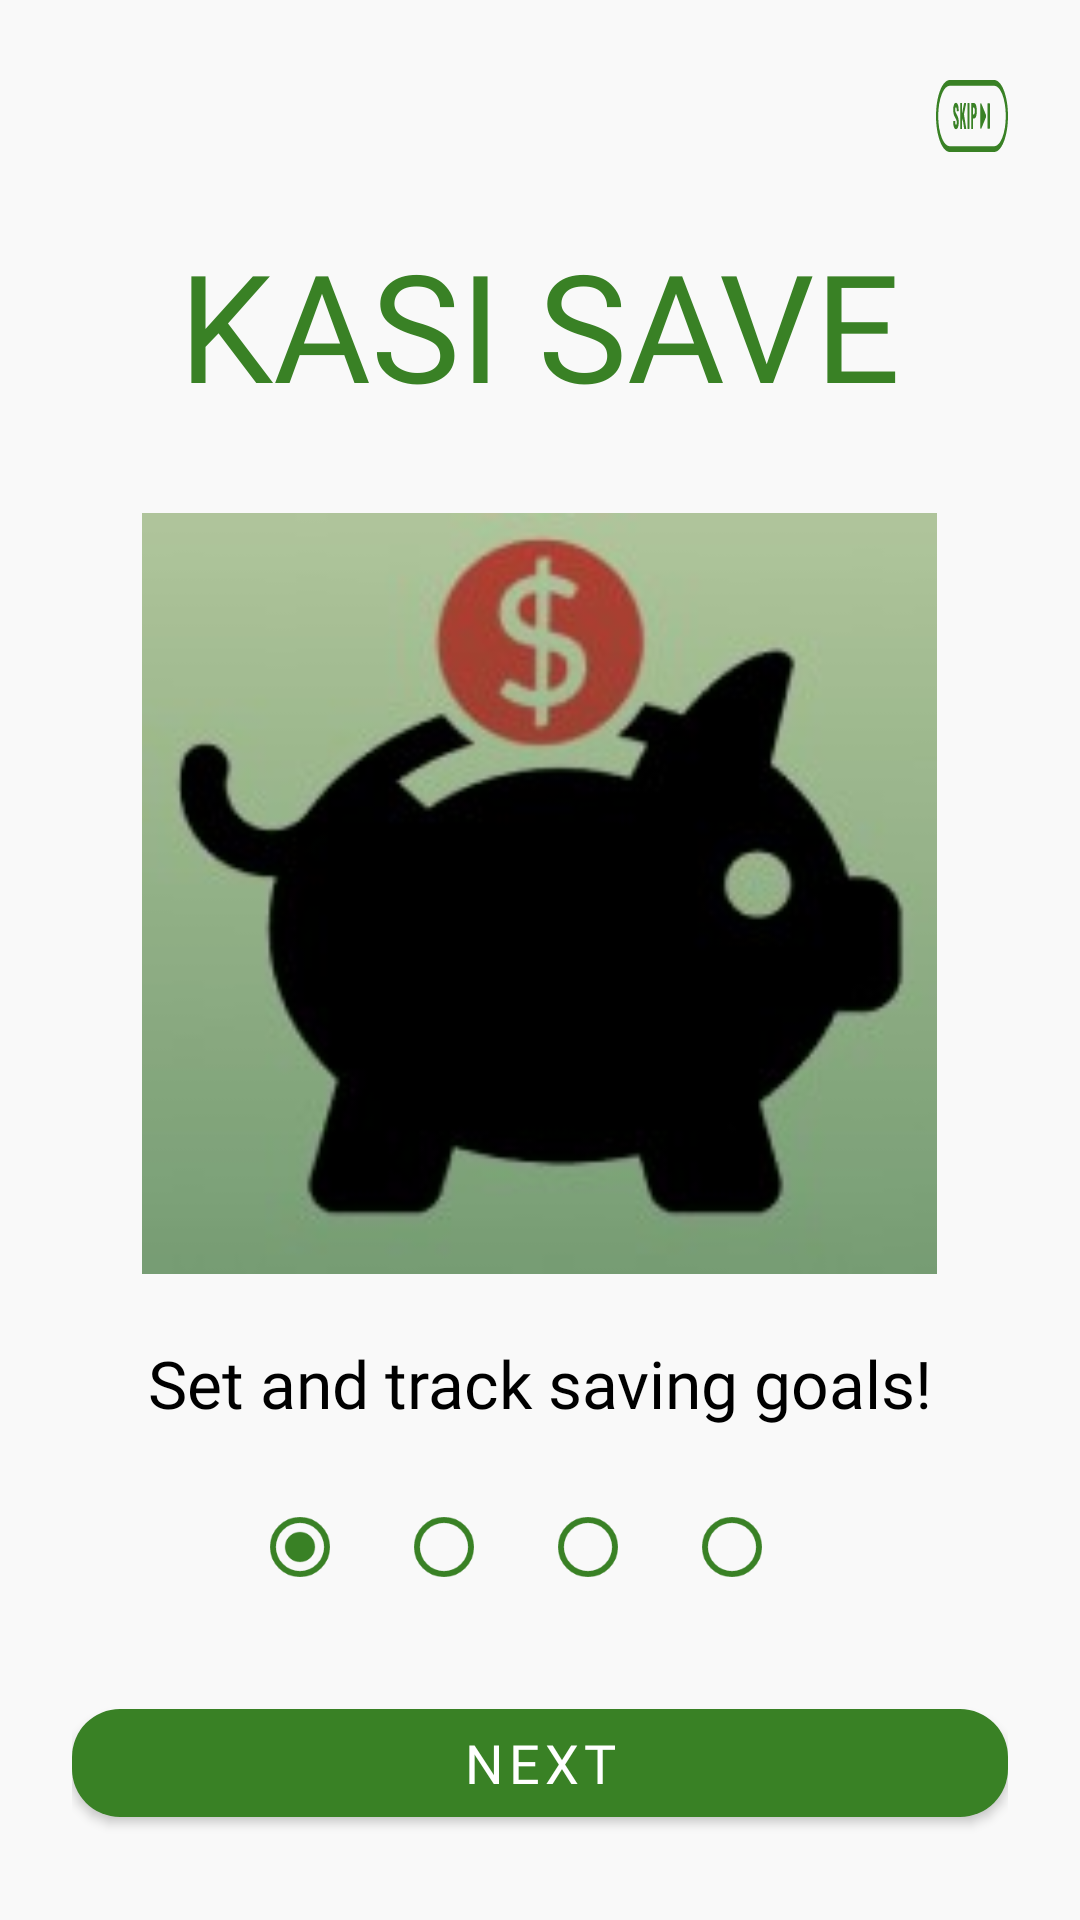

Here is an Android app screen rendered from its layout file. Give the layout XML and the strings, colors and styles it references.
<!-- AndroidManifest.xml: application theme Theme.KasiSave -->
<!-- res/layout/activity_feature1.xml -->
<?xml version="1.0" encoding="utf-8"?>
<androidx.constraintlayout.widget.ConstraintLayout
    xmlns:android="http://schemas.android.com/apk/res/android"
    xmlns:app="http://schemas.android.com/apk/res-auto"
    android:layout_width="match_parent"
    android:layout_height="match_parent"
    android:background="@color/light_background"
    android:padding="24dp">

    <LinearLayout
        android:id="@+id/feature1_content"
        android:layout_width="match_parent"
        android:layout_height="wrap_content"
        android:orientation="vertical"
        android:gravity="center_horizontal"
        app:layout_constraintTop_toTopOf="parent"
        app:layout_constraintBottom_toBottomOf="parent"
        app:layout_constraintStart_toStartOf="parent"
        app:layout_constraintEnd_toEndOf="parent"
        app:layout_constraintVertical_bias="0.4">

        
        <ImageButton
            android:id="@+id/skipButton"
            android:layout_width="wrap_content"
            android:layout_height="wrap_content"
            android:layout_gravity="end"
            android:background="@android:color/transparent"
            android:src="@drawable/ic_skip"
            android:contentDescription="Skip"
            android:tint="@color/green_dark" />

        
        <TextView
            android:id="@+id/textViewFeatureTitle"
            android:layout_width="wrap_content"
            android:layout_height="wrap_content"
            android:fontFamily="@font/league_spartan_bold"
            android:text="KASI SAVE"
            android:textColor="@color/green_dark"
            android:textSize="50sp"
            android:layout_marginTop="24dp"
            android:layout_marginBottom="8dp"
            android:gravity="center" />

        
        <ImageView
            android:id="@+id/imageView4"
            android:layout_width="265dp"
            android:layout_height="265dp"
            android:src="@drawable/piggy_bank"
            android:layout_marginVertical="16dp"
            android:contentDescription="Piggy Bank"
            android:scaleType="fitCenter" />

        
        <TextView
            android:id="@+id/textViewFeatureDesc"
            android:layout_width="match_parent"
            android:layout_height="wrap_content"
            android:text="Set and track saving goals!"
            android:fontFamily="@font/league_spartan_bold"
            android:textSize="22sp"
            android:textColor="@color/black"
            android:gravity="center"
            android:layout_marginBottom="16dp" />

        
        <RadioGroup
            android:id="@+id/radioGroup"
            android:layout_width="wrap_content"
            android:layout_height="wrap_content"
            android:orientation="horizontal"
            android:gravity="center">

            <RadioButton
                android:id="@+id/radioButton1"
                android:layout_width="wrap_content"
                android:layout_height="wrap_content"
                android:buttonTint="@color/green_dark"
                android:checked="true"
                android:enabled="false" />

            <RadioButton
                android:id="@+id/radioButton2"
                android:layout_width="wrap_content"
                android:layout_height="wrap_content"
                android:buttonTint="@color/green_dark"
                android:enabled="false" />

            <RadioButton
                android:id="@+id/radioButton3"
                android:layout_width="wrap_content"
                android:layout_height="wrap_content"
                android:buttonTint="@color/green_dark"
                android:enabled="false" />

            <RadioButton
                android:id="@+id/radioButton4"
                android:layout_width="wrap_content"
                android:layout_height="wrap_content"
                android:buttonTint="@color/green_dark"
                android:enabled="false" />
        </RadioGroup>

        
        <com.google.android.material.button.MaterialButton
            android:id="@+id/nextButton"
            android:layout_width="match_parent"
            android:layout_height="wrap_content"
            android:text="Next"
            android:layout_marginTop="24dp"
            android:textColor="@color/colorOnPrimary"
            android:fontFamily="@font/league_spartan_bold"
            android:textSize="18sp"
            app:backgroundTint="@color/green_dark"
            app:cornerRadius="16dp" />
    </LinearLayout>

</androidx.constraintlayout.widget.ConstraintLayout>
<!-- resources referenced by this layout -->
<resources>
  <color name="black">#FF000000</color>
  <color name="colorOnPrimary">#FFFFFF</color>
  <color name="green_dark">#398125</color>
  <color name="light_background">#F9F9F9</color>
  <!-- drawable ic_skip: vector/xml drawable (drawable, 3714 chars, omitted) -->
  <!-- drawable piggy_bank: jpeg bitmap (drawable, 3392 bytes) -->
  <style name="Theme.KasiSave" parent="Theme.MaterialComponents.DayNight.NoActionBar">
          
          <item name="colorPrimary">#27AE60</item> 
          <item name="colorPrimaryVariant">#219653</item> 
          <item name="colorOnPrimary">#FFFFFF</item> 
  
          
          <item name="colorSecondary">#F1C40F</item> 
          <item name="colorSecondaryVariant">#D4AC0D</item>
          <item name="colorOnSecondary">#000000</item> 
  
          
          <item name="android:colorBackground">#F9F9F9</item> 
          <item name="colorSurface">#FFFFFF</item>
          <item name="colorOnSurface">#2C3E50</item> 
          <item name="android:textColorPrimary">#2C3E50</item>
  
          
          <item name="colorError">#E74C3C</item>
          <item name="colorOnError">#FFFFFF</item>
  
          
          <item name="colorControlNormal">#2C3E50</item>
          <item name="colorControlActivated">#27AE60</item>
          <item name="colorButtonNormal">#27AE60</item>
  
          
          <item name="android:statusBarColor" tools:targetApi="l">#219653</item>
          <item name="android:navigationBarColor" tools:targetApi="l">#398125</item>
  
          
          <item name="android:forceDarkAllowed">false</item>
  
          
          <item name="hintTextColor">@color/white</item>
          <item name="textInputStyle">@style/CustomTextInputStyle</item>
      </style>
  <color name="white">#FFFFFFFF</color>
  <style name="CustomTextInputStyle" parent="Widget.MaterialComponents.TextInputLayout.FilledBox">
          <item name="hintTextColor">@color/white</item>
          <item name="android:textColorHint">@color/white</item>
      </style>
</resources>
